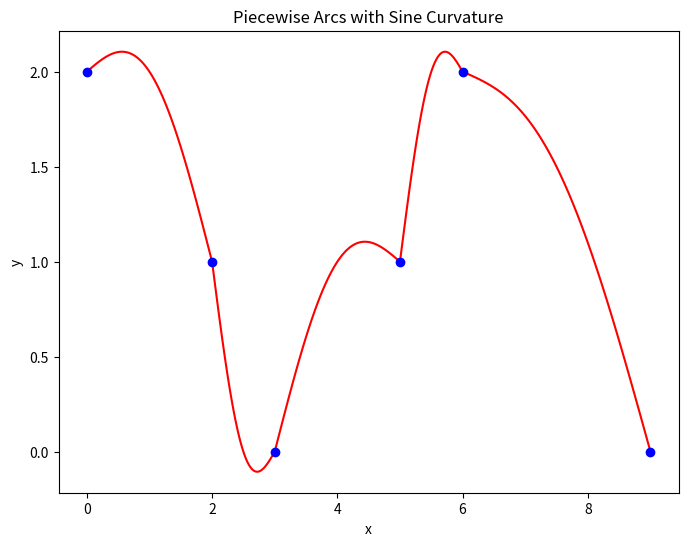
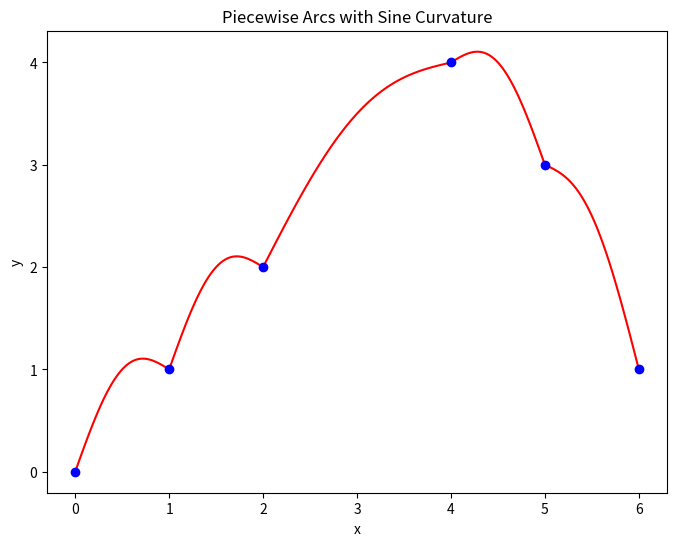
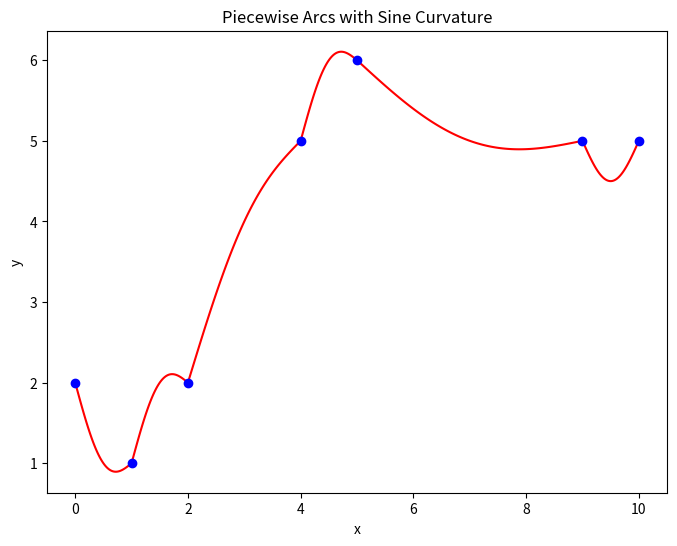
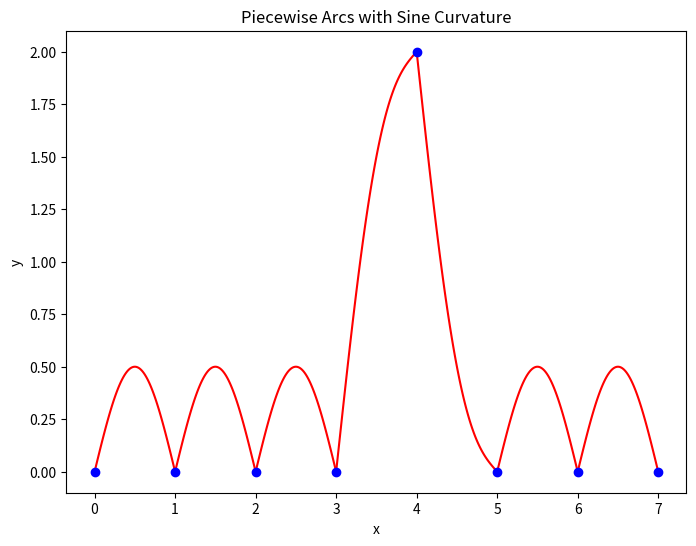
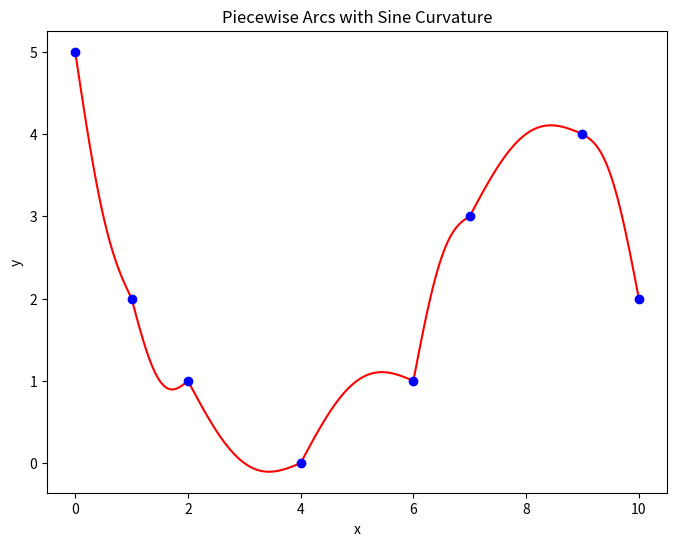

Here is the Python script that generated these plots, in order:
import numpy as np
import matplotlib.pyplot as plt

def plot_arc(x1, y1, x2, y2, curvature):
    # blend from start to end point and apply curvature to simulate an arc
    t = np.linspace(0, 1, num=100)
    x = (1 - t) * x1 + t * x2
    y = (1 - t) * y1 + t * y2 + curvature * np.sin(np.pi * t)  # sine wave adds the arc
    plt.plot(x, y, 'r-')

def process_and_plot(x_list, y_list):
    slopes = np.diff(y_list) / np.diff(x_list)  # calculate slopes between points
    curvatures = np.zeros(len(x_list) - 1)  # prepare for curvature values

    # decide curvature based on slope comparison
    for i in range(len(curvatures) - 1):
        curvatures[i] = -0.5 if slopes[i] < 0 and (i == len(slopes) - 1 or slopes[i] < slopes[i+1]) else 0.5
    curvatures[-1] = curvatures[-2]  # reuses the last curvature for smoothness

    plt.figure(figsize=(8, 6))
    for i in range(len(x_list) - 1):
        plot_arc(x_list[i], y_list[i], x_list[i+1], y_list[i+1], curvatures[i])
    plt.plot(x_list, y_list, 'bo')  # plot data points

    plt.xlabel('x')
    plt.ylabel('y')
    plt.title('Piecewise Arcs with Sine Curvature')
    plt.show()

# datasets to visualize
datasets = [
    (np.array([0, 2, 3, 5, 6, 9]), np.array([2, 1, 0, 1, 2, 0])),
    (np.array([0, 1, 2, 4, 5, 6]), np.array([0, 1, 2, 4, 3, 1])),
    (np.array([0, 1, 2, 4, 5, 9, 10]), np.array([2, 1, 2, 5, 6, 5, 5])),
    (np.array([0, 1, 2, 3, 4, 5, 6, 7]), np.array([0, 0, 0, 0, 2, 0, 0, 0])),
    (np.array([0, 1, 2, 4, 6, 7, 9, 10]), np.array([5, 2, 1, 0, 1, 3, 4, 2]))
]

for x_list, y_list in datasets:
    process_and_plot(x_list, y_list)
